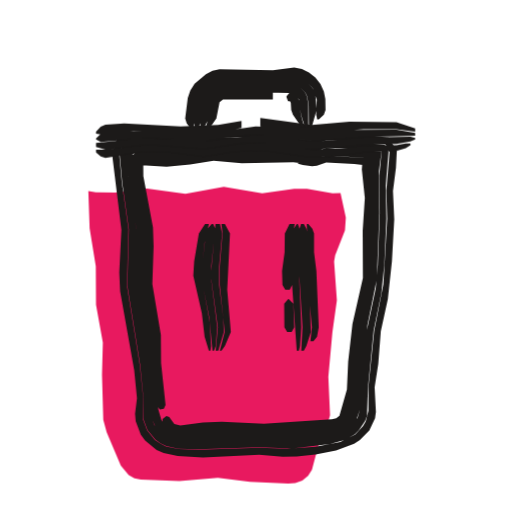
t = 0.00 s
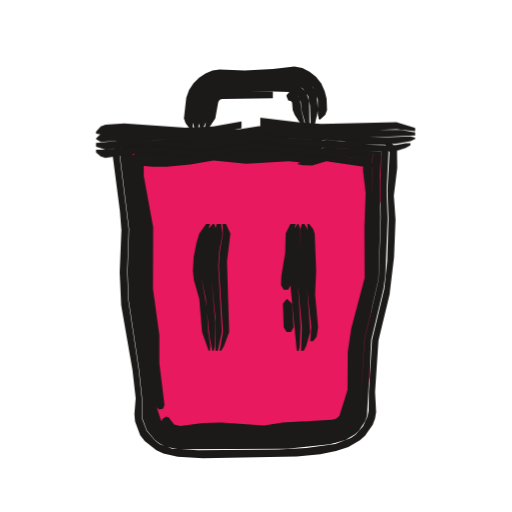
t = 0.53 s
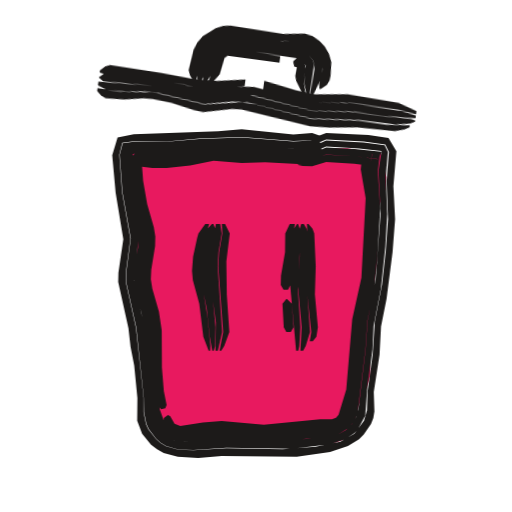
t = 1.04 s
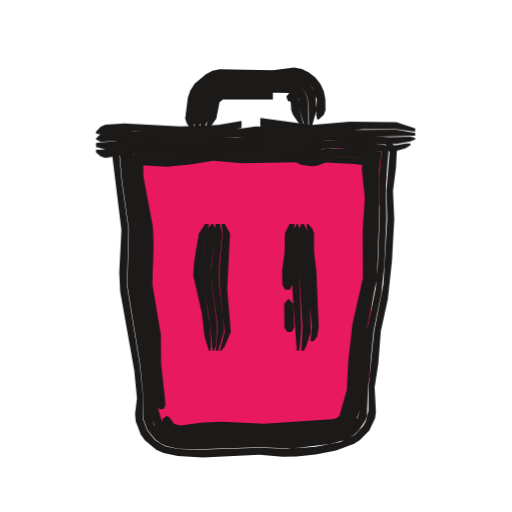
t = 1.49 s
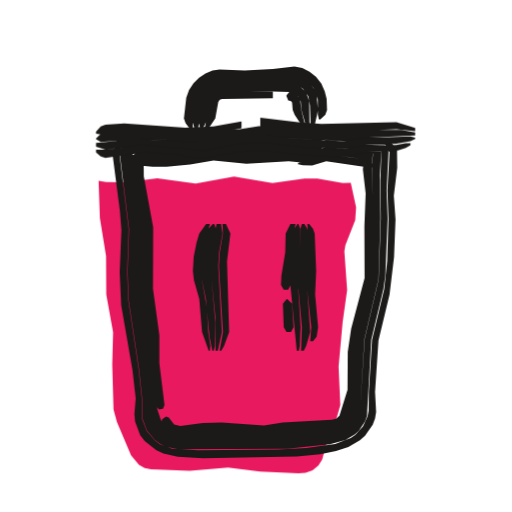
t = 1.96 s
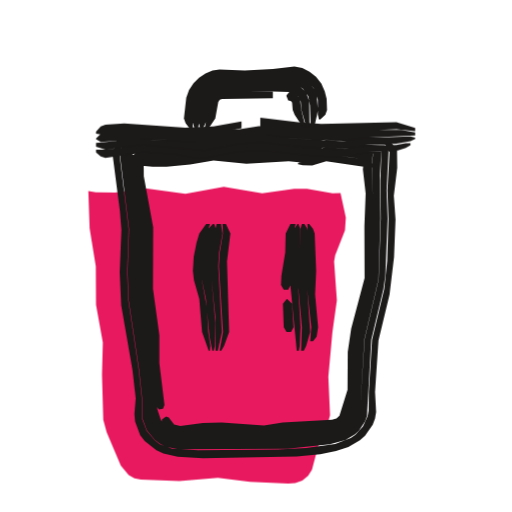
t = 2.57 s

The animated SVG that drew these frames (rendered in a browser with its animation timeline set to each time). Animation: 3 CSS @keyframes rules; one cycle of 3.04 s, repeats indefinitely.

<svg xmlns="http://www.w3.org/2000/svg" width="24" height="24" viewBox="0 0 24 24"><style>svg{--ai-spin:60deg}.ai-fill{animation:ai-fill 2600ms infinite}@keyframes ai-fill{0%,82%,100%{transform:translate(-1.9px,1.9px)}14%,70%{transform:translate(0,0)}}.ai-f1,.ai-f2{opacity:0}.ai-frame{animation:ai-boil 660ms steps(1,end) infinite}.ai-f1{animation-delay:-440ms}.ai-f2{animation-delay:-220ms}@keyframes ai-boil{0%{opacity:1}33.33%,100%{opacity:0}}.ai-target{transform-box:view-box;transform-origin:19.5px 6.5px;animation:ai-move 2600ms ease-in-out infinite}.ai-n1{animation-delay:70ms}.ai-n2{animation-delay:140ms}.ai-n3{animation-delay:210ms}@keyframes ai-move{0%,23.08%{transform:none}33.81%{transform:translateY(-1.5px) rotate(14deg)}46.92%,100%{transform:none}}@media (prefers-reduced-motion:reduce){*{animation:none!important}}</style><g class="ai-fill"><path d="M6.04 7.05l.06 1.75 .29 1.78 .01 1.81 .32 1.77-.04 1.51 .06 2.11 .16 .58 .66 1.56 .37 .45 .27 .15 .3 .06 1.81 .07 1.8-.15 1.5 .18 1.8 .08 .33-.02 .33-.11 .27-.23 .18-.28 .29-1.09 .39-.87 .17-.59-.08-1.81 .19-2.09 .21-1.49-.13-1.82 .05-.29 .46-1.17 .04-.6-.25-1.15-.37 .01-1.2-.21-.6 0-1.5 .21-1.8-.3-1.8 .32-1.8-.24-1.5 .19-.9-.02z" fill="#E8195F"/></g><g fill="#1C1A19"><g class="ai-frame ai-f0"><path d="M15.07 7.32l-1.54-.12-2.2 0-1.32-.06-1.76 .19-.88 .04-1.1-.06-.07-.09 .1-.02 .07 1.31 .38 2.18-.04 2.65 .4 2.4 .26 3.28 .12 .17 .19-.03 .08-.17-.21-1.96-.01-1.33-.4-2.39 .06-1.77-.03-.88-.45-2.4-.01-1.1-.24 .38-.2 .18 1.54 .1 1.1-.11 1.1-.18 1.32 .12 2.42-.05 .88 .11 .22-.05 .22-.2zM7.62 19.64l0 .22 .25 .29 .16 .11 .39 .09 1.97-.12 1.76 .04 1.54-.04 1.92-.18 .44-.16 .29-.33 .15-.43 .12-.84 .27-3.07 .46-2.16 .1-3.53-.07-1.77 .11-.56 .23 .25-2.42-.16-.44 .15-.66 .1-.22 .08 0 .06 .22 .06 .44 .05 .22-.02 .44-.15 1.32 .07 1.1 .13-.18-.07-.43-.51-.06 .05-.05 .22-.03 .44 .14 1.33-.1 1.54 .01 2.21-.49 2.16-.2 1.75-.06 1.32-.35 1.23-.15 .11-.2 .05-3.19 .21-1.98-.09-.88 .03-1.06 .14-.28-.07-.24-.32-.13-.05zM15.07 6.97l-1.98-.13-3.3-.03-1.98 .16-1.85-.02-.01 .28 .1 1.31 .34 2.18-.06 2.65 .41 2.4 .26 2.63 .06 1.1 .28 .63 .35 .34 .46 .19 .47 .04 1.99-.08 3.08 .01 .66-.05 1.51-.21 .55-.29 .26-.31 .2-.58 .35-3.94 .44-2.17 .12-3.08-.02-1.99 .12-.91-2.59-.16-1.32 .48 0 .12 .22-.01 .66-.1 .44-.15 2.42 .17-.23-.25-.11 .56 .06 1.77-.1 3.53-.47 2.16-.27 3.07-.13 .84-.22 .54-.2 .2-.28 .12-1.85 .19-1.76 .05-1.76-.05-1.97 .13-.37-.09-.3-.24-.19-.3-.14-.48-.26-3.47-.41-2.39 .05-2.65-.39-2.18-.07-1.32-.12 .06 .05 .1 1.32 .07 2.42-.24 1.32 .07 2.2-.01 1.1 .1 .44-.1zM15.07 6.74l-.22-.12-.22-.04-3.3-.13-2.2 .04-1.32 .1-1.54 .01-.54 .09-.12 .56 .12 1.32 .31 2.18-.07 2.65 .6 3.71 .15 1.53-.01 .98 .2 .54 .37 .44 .24 .18 .27 .13 .57 .12 .93 .03 2.86-.09 1.54 .05 1.77-.21 .73-.2 .44-.26 .19-.18 .29-.43 .09-.24 .05-1.37 .26-2.63 .36-1.74 .14-1.31 .1-2.2-.03-1.55 .13-1.57-.17-.33-1.21-.12-1.54-.06-.66 .26-.66 .39 0 .09 1.32-.45 2.6 .16-.11 1.17 .02 1.76-.09 2.42-.1 1.1-.41 1.95-.33 3.72-.11 .39-.35 .5-.55 .28-1.51 .21-.88 .05-2.86-.01-2.22 .07-.48-.11-.21-.12-.19-.15-.28-.38-.16-.43-.05-1.1-.26-2.62-.41-2.4 .07-2.43-.39-2.62-.06-1.36 1.84 .03 2.2-.17 3.08 .04 1.76 .1 .22-.05zM15.07 6.41l-.44-.18-.66 .02-2.64-.18-1.1 .08-1.1-.03-2.86 .12-.77 .19-.24 .85 .43 3.5-.1 1.99 .04 .88 .66 3.7 .13 1.32-.09 .73 .03 .35 .24 .63 .2 .27 .54 .44 .33 .15 .66 .14 1.18 .07 2.64-.13 1.1 .09 .66-.01 .88-.09 .96-.19 .85-.32 .27-.17 .44-.45 .27-.57 .04-.3-.06-1.16 .17-1.09 .12-1.53 .33-1.52 .19-1.75 .11-1.98-.06-1.33 .14-1.09 .04-.78-.38-.62-1.17-.14-1.76-.05-.66 .28-.66 .53 0 .13 .66-.38 .66-.25 1.54 .05 1.23 .12 .2 .37-.15 1.81 .04 1.32-.18 3.08-.43 2.17-.27 2.63 0 1.12-.13 .51-.13 .22-.36 .39-.7 .35-1.16 .22-1.32 .1-1.32-.05-2.86 .09-.93-.03-.58-.12-.27-.14-.25-.17-.37-.45-.2-.54 .02-.99-.16-1.53-.6-3.7 .07-2.66-.31-2.18-.12-1.31 .13-.58 .55-.1 1.54-.01 1.32-.1 2.2-.05 3.3 .14 .44 .11z"/><path d="M10.38 10.5l.05 .44-.13 1.54 0 .88 .23 2.2-.23 .88 .08 0 .16-.22 .28-.66-.17-1.98 .13-2.64-.24-.44zM10.1 10.5l-.22 2.42 .33 2.42-.1 1.1 .12 0 .26-.88-.03-.66-.19-1.54 0-.88 .14-1.54-.1-.44zM9.92 10.5l-.19 .22-.08 .22-.23 1.98 .39 1.98 .15 1.54 .07 0 .08-.22 .07-.88-.28-2.2 0-.66 .19-1.76-.1-.22zM9.61 10.5l-.29 .44-.22 1.32-.04 .66 .4 1.76 .13 1.1 .2 .66 .07 0 .03-.22-.06-1.1-.4-2.2 .16-1.54 .2-.88z"/><path d="M14.38 10.5l.1 3.3 .14 1.54-.07 .66 .14 0 .17-.22 .08-.44-.11-2.64-.11-.88 0-.88-.08-.22-.19-.22zM14.11 10.5l-.07 .22-.01 2.2 .15 2.42-.06 1.1 .12 0 .12-.22 .21-.66-.16-4.62-.05-.22-.12-.22zM13.91 10.5l-.14 .22-.04 .22-.07 1.98 .25 3.52 .1 0 .05-.22 .06-.88-.09-2.2 .01-2.42-.08-.22zM13.57 10.5l-.22 .44-.01 .88-.12 .88 .02 .66 .13 .22 .21 0 .11-.22 .05-2.42 .07-.44zM13.51 14.02l-.19 .22 .01 1.1 .13 .22 .21 0 .12-.22-.04-1.1-.22-.22z"/><path d="M4.5 6.27l.22 .03 .22-.06 1.32-.09 2.42 .11 1.1-.01 .88-.1 .66-.15 0-.33-1.1 .18-1.76 .07-2.64-.14-.88 .06-.22 .1-.22 .23zM12.2 5.93l2.42 .31 2.42-.18 1.54-.01 .88 .12 0-.15-.88-.29-2.2-.03-1.76 .16-2.42-.33zM4.5 6.53l.22 .12 2.2-.18 2.64 .16 1.98-.28 .66-.03 2.42 .31 2.42-.2 2.42-.07 0-.13-.88-.15-1.98 .01-1.98 .15-1.98-.29-.66-.03-2.2 .32-3.96-.09-.88 .08-.22 .05-.22 .21zM4.5 6.89l.44 .12 1.98-.23 2.64 .21 1.76-.27 .88-.03 1.98 .28 .66 .03 2.2-.21 1.54-.04 .66-.12 .22-.1 0-.06-.22-.06-2.2 .04-2.42 .19-1.98-.28-.66-.04-2.2 .3-3.08-.14-2.2 .22zM4.5 7.15l.22 .18 .22 .07 1.76-.29 1.32 .05 1.54 .2 1.32-.23 .88-.05 .88 .03 1.76 .26 .66 0 .88-.05 1.1-.18 1.54-.07 .44-.13 .22-.13 0-.09-.22 0-.44 .08-1.54 .04-1.32 .15-1.1 .04-1.98-.29-.66-.04-.88 .07-1.54 .23-2.64-.21-1.98 .23-.44-.01z" class="ai-target"/><path d="M9.08 6l.03-.88 .18-.75 .35-.43 .45-.27 .25-.05 2.45 .04 .92-.09 .28 .05 .48 .29 .19 .23 .19 .54-.03 .7 .05 .22 .07 0 .24-.22 .08-.22-.01-.52-.07-.35-.16-.35-.24-.31-.3-.23-.33-.17-.36-.07-1 .13-2.5-.04-.33 .07-.31 .16-.53 .45-.2 .31-.12 .35-.12 .97 .07 .22 .16 .22zM9.33 6l.19-1.1 .12-.4 .11-.17 .29-.24 .17-.08 .39-.05 1.97 .04 1.07-.04 .37 .11 .3 .27 .09 .18 .07 .42 .01 .88 .05 .18 .07 0 .24-.84-.06-.75-.13-.27-.18-.23-.48-.29-.27-.06-.93 .07-2.45-.04-.51 .17-.41 .36-.26 .51-.13 .93 .12 .44zM9.56 6l.22-.44 .2-.94 .35-.29 .48-.03 2.76 .06 .2 .05 .24 .23 .1 .74 .14 .44 .08 .18 .12 0 0-1.06-.06-.41-.09-.19-.29-.27-.36-.12-3.06-.02-.39 .04-.17 .09-.31 .25-.11 .17-.12 .42-.1 .66-.02 .22 .05 .22zM9.83 6l.31-.44 .15-.77 .16-.13 2.34 0 0-.31-2.19-.08-.38 .08-.27 .25-.3 1.4zM13.43 4.56l.07 .19 .09 0 .04 .07 .02 .34 .08 .22 .43 .62 .11 0-.17-.62-.06-.61-.09-.23-.17-.14-.2-.06-.15 .17z" class="ai-target"/></g><g class="ai-frame ai-f1"><path d="M15.07 7.29l-5.06-.14-1.54 .21-1.1 .07-1.1-.08-.06-.11 .09-.04-.02 .66 .08 .88 .49 2.38-.21 2.01 .45 1.95 .21 3.07 .12 .87 .13 .16 .2-.04 .06-.16-.13-.64-.09-1.1-.01-1.76-.13-.87-.31-1.08-.07-.44 .02-.44 .18-1.12 .01-.44-.07-.44-.31-1.08-.19-1.08-.05-.66 .05-.67-.23 .39-.21 .22 .88 .11 .66 0 1.1-.12 1.1-.22 1.32 .1 1.1-.03 2.2 .11 .22-.08 .22-.21zM7.68 19.59l-.01 .23 .21 .3 .33 .22 .42 .04 1.76-.17 1.76 .12 1.98-.12 1.64-.2 .26-.15 .18-.22 .21-.52 .16-.83 .3-3.29 .4-1.95 .2-3.51-.16-1.78 .13-.55 .26 .25-1.1-.13-1.32-.08-1.32 .42 0 .06 .22 .05 .44 .01 .66-.2 1.32 .08 1.1 .15-.19-.06-.45-.51-.06 .04-.06 .21-.04 .44 .23 1.35-.2 3.73-.43 1.95-.28 3.29-.36 1.18-.12 .14-.19 .07-.55 0-2.64 .26-1.98-.17-.88 .07-1.06 .16-.27-.11-.2-.35-.11-.06zM15.07 6.95l-1.32 .01-1.76-.14-1.76-.01-2.64 .23-1.62-.07-.03 .7 .12 1.31 .43 2.17-.02 .45-.19 1.12 .01 .66 .34 1.29 .12 .66 .34 3.94 .1 .41 .2 .4 .31 .36 .21 .14 .48 .15 2-.13 1.76 .09 1.54-.05 1.75-.19 .42-.09 .51-.32 .23-.32 .16-.35 .37-3.02 .09-1.32 .32-1.52 .15-1.53 .13-2.2-.11-1.77 .08-.66 .08-.24-1.26-.13-1.32-.07-1.32 .56 0 .13 .22-.03 .66-.16 .44-.17 1.32 .08 1.1 .13-.25-.24-.14 .55 .16 1.78-.21 3.51-.41 1.95-.3 3.29-.17 .83-.28 .61-.21 .19-.29 .1-1.7 .17-1.76 .1-1.76-.13-1.76 .18-.41-.04-.32-.21-.2-.31-.21-.59-.17-1.26-.15-2.64-.11-.65-.31-1.08-.07-.44 .02-.44 .18-1.12-.01-.66-.32-1.3-.15-.87-.09-.87 .03-.67-.1 .08 .03 .12 1.1 .09 1.1-.07 1.54-.22 4.62 .15 .44-.12zM15.07 6.72l-.22-.11-.22-.02-.88 .04-2.42-.19-1.98 .07-1.54 .14-1.54-.01-.52 .07-.14 .54 .13 1.76 .39 2.17-.21 1.57-.01 .44 .48 2.17 .35 3.28 .01 .69 .11 .53 .11 .25 .34 .45 .22 .19 .26 .16 .57 .16 .71 .02 1.54-.1 3.08 .04 1.77-.21 .72-.23 .42-.28 .17-.18 .35-.65 .1-1.36 .24-1.74 .05-1.1 .34-1.74 .21-1.97 .09-1.54-.07-1.77 .1-1.13-.15-.32-.98-.13-1.76-.09-.66 .29-.66 .44 0 .09 .22-.07 1.1-.47 1.54 .09 1.05 .12-.14 .93 .1 2-.23 3.07-.38 1.95-.09 1.32-.34 2.83-.11 .37-.2 .34-.27 .27-.36 .19-1.51 .23-2.2 .09-1.76-.08-1.77 .13-.47-.06-.44-.23-.31-.36-.26-.6-.37-4.14-.49-2.17 .22-2.01-.48-2.61-.06-.87 .02-.69 1.61 .07 2.42-.22 1.98 0 1.98 .14 .88-.02 .22-.07zM15.07 6.39l-.44-.15-.88 .07-2.42-.25-1.1 .09-3.96 .14-.76 .15-.25 .84 .16 1.76 .36 2.17-.23 1.57-.01 .44 .48 2.17 .1 .87 .17 .87 .15 1.53-.01 1.06 .23 .61 .42 .52 .28 .21 .31 .17 .66 .18 .96 .06 1.1-.09 3.52 .03 1.56-.22 .84-.28 .52-.32 .22-.22 .34-.5 .11-.28 .05-.3-.03-.92 .27-1.74 .07-1.32 .26-1.31 .28-2.18 .12-1.54-.08-1.55 .14-1.64-.37-.62-.94-.14-1.98-.1-.44 .17-.22 .15-.66 .58 0 .13 .88-.55 .44-.17 1.76 .09 1.01 .14 .17 .35-.11 1.36 .07 1.78-.11 1.53-.17 1.53-.34 1.74-.1 1.54-.24 1.74-.03 .9-.14 .48-.45 .61-.66 .38-1.16 .23-1.54 .12-2.64-.05-1.54 .1-.71-.03-.58-.16-.26-.15-.22-.2-.35-.45-.11-.25-.11-.54 0-.69-.36-3.28-.48-2.17 .01-.44 .21-1.56-.39-2.18-.13-1.76 .14-.56 .54-.07 1.54 .01 1.54-.14 1.98-.07 2.42 .19 .88-.04 .44 .07z"/><path d="M10.4 10.5l.02 .44-.15 .88-.04 .66 .23 3.08-.17 .88 .08 0 .14-.22 .24-.66-.12-1.76-.02-1.54 .16-1.32-.22-.44zM10.12 10.5l-.25 1.32-.05 .66 .03 .66 .27 1.98-.02 1.32 .11 0 .2-.88-.21-3.08 .04-.66 .15-.88-.07-.44zM9.93 10.5l-.2 .22-.09 .22-.2 .88-.07 .88 .04 .44 .28 1.32 .14 1.32 .12 .66 .07 0 .06-.22 .02-.88-.27-2.86 .05-.66 .21-1.1-.09-.22zM9.62 10.5l-.32 .44-.06 .22-.19 .88-.05 .66 .04 .44 .3 1.1 .19 1.54 .25 .66 .07 0 .01-.22-.13-1.32-.36-2.2 .12-1.1 .31-1.1z"/><path d="M14.39 10.5l.05 1.76-.06 1.32 .21 1.98-.07 .44 .14 0 .17-.22 .07-.44-.14-1.54 .04-1.32-.07-1.54-.08-.22-.19-.22zM14.12 10.5l-.07 .22 0 1.32-.09 1.32 .18 1.98-.06 1.1 .13 0 .12-.22 .2-.66-.14-1.98 .06-1.1-.03-1.54-.05-.22-.13-.22zM13.92 10.5l-.14 .22-.04 .22 0 .88-.14 1.54 .28 3.08 .1 0 .05-.22 .05-.88-.12-1.76 .09-1.76 0-1.1-.08-.22zM13.58 10.5l-.21 .44-.01 .88-.19 1.1-.01 .44 .13 .22 .21 0 .11-.22 .13-1.32 .01-1.1 .07-.44zM13.42 14.02l-.18 .22 .06 1.1 .12 .22 .21 0 .13-.22-.08-1.1-.23-.22z"/><path d="M4.5 6.22l.22 .04 2.42-.08 2.42 .13 .66-.09 1.1-.27 0-.32-1.32 .25-1.1 .06-1.54-.08-2.42-.05-.22 .09-.22 .22zM12.2 5.98l1.54 .23 .88 .06 1.76-.22 2.2 .03 .88 .1 0-.15-.88-.27-2.42-.08-1.54 .21-.88-.07-1.54-.24zM4.5 6.47l.22 .14 2.42-.11 2.42 .18 1.54-.31 .66-.04 2.86 .33 1.98-.22 1.32 .02 1.54-.09 0-.13-.66-.12-2.42-.05-1.76 .2-2.86-.34-.44 .04-1.76 .32-.88-.01-1.54-.11-2.2 .03-.22 .04-.22 .2zM4.5 6.83l.44 .15 .88-.04 .88-.12 .66-.01 2.2 .22 1.32-.29 .66-.06 3.08 .35 2.2-.23 1.76-.02 .66-.13 .22-.11 0-.06-.22-.05-1.32 .05-1.32-.02-1.98 .21-3.08-.34-.44 .04-1.54 .31-2.42-.18-2.64 .15zM4.5 7.1l.22 .19 .22 .09 .88-.06 .88-.18 .44-.02 .88 .06 1.1 .2 .44 .03 1.32-.32 .44-.04 3.3 .35 .88-.06 1.32-.18 1.76-.06 .44-.14 .22-.13 0-.09-1.1 .11-1.32-.01-2.2 .21-2.64-.32-.66-.03-1.76 .35-2.42-.24-1.54 .17-1.1-.02z" class="ai-target"/><path d="M9.04 6l0-.88 .08-.49 .1-.28 .37-.45 .48-.27 .27-.05 2.01 .07 1.37-.11 .28 .05 .5 .3 .18 .24 .17 .55-.08 .7 .04 .22 .07 0 .25-.22 .1-.22 .02-.23-.05-.64-.16-.37-.24-.31-.29-.24-.34-.17-.38-.07-1 .15-2.5-.06-.34 .06-.33 .15-.56 .46-.21 .33-.13 .36-.1 .98 .09 .22 .16 .22zM9.29 6l.16-1.1 .11-.43 .28-.32 .36-.19 .19-.03 2.18 .06 1.08-.06 .38 .11 .31 .28 .08 .2 .04 .21-.04 1.09 .04 .18 .08 0 .27-.84 .03-.47-.04-.29-.12-.27-.18-.24-.5-.31-.28-.05-.93 .09-2.45-.07-.54 .17-.45 .36-.16 .26-.11 .28-.1 .94 .13 .44zM9.52 6l.21-.44 .18-.97 .18-.2 .35-.12 3.14 .06 .21 .05 .19 .15 .05 .1 .03 .75 .2 .62 .13 0 .02-1.48-.08-.19-.3-.29-.38-.12-1.08 .04-2.19-.06-.2 .03-.36 .19-.29 .34-.08 .21-.09 .67-.04 .44 .06 .22zM9.79 6l.3-.44 .12-.79 .13-.13 2.45 0 0-.3-2.36-.1-.36 .13-.2 .21-.26 1.42zM13.43 4.54l.07 .18 .13 .03-.02 .41 .07 .22 .42 .62 .11 0-.16-.62-.01-.61-.06-.24-.18-.16-.22-.06-.15 .17z" class="ai-target"/></g><g class="ai-frame ai-f2"><path d="M15.07 7.26l-1.76-.09-1.76 .06-1.54-.1-2.64 .25-1.1-.06-.07-.09 .12-.04 .08 1.32 .34 1.96 .01 3.31 .27 1.75 .09 1.53 .21 1.97 .13 .17 .19-.04 .07-.17-.24-1.96 0-1.32-.3-2.18 .01-2.88-.44-2.39-.01-1.1-.25 .39-.21 .19 .88 .08 .66 0 1.1-.11 1.1-.19 1.54 .16 1.98-.12 1.1 .1 .22-.06 .22-.2zM7.59 19.66l0 .22 .12 .16 .31 .24 .19 .07 .42 .02 1.98-.11 1.54 .1 3.46-.29 .45-.17 .29-.34 .15-.43 .14-.83 .03-1.77 .08-.65 .67-2.82 .06-3.75-.06-1.55 .06-.56 .23 .3-.66-.03-1.76-.25-1.32 .42 0 .06 .22 .05 .44 .01 .66-.2 1.76 .26 .66 .04-.19-.09-.42-.53-.03 .05-.06 .66 .13 1.12-.06 1.54 .01 2.42-.63 2.38-.16 1.09-.01 1.77-.38 1.22-.14 .13-.21 .05-2.31 .14-.88 .13-1.98-.14-.88 .03-1.06 .14-.29-.07-.25-.33-.13-.05zM15.07 6.91l-1.76-.09-1.32 .04-2.2-.06-1.98 .17-1.84-.01-.01 .26 .11 1.32 .33 2.18-.06 2.21 .06 1.1 .24 1.53 .38 3.95 .3 .64 .35 .34 .47 .2 .48 .04 1.99-.07 1.76 .05 3.07-.24 .42-.09 .39-.17 .42-.44 .21-.58 .2-3.29 .66-2.81 .09-2.86-.03-1.99 .07-1.12-.82-.01-1.76-.23-1.32 .56 0 .12 .22-.03 .66-.15 .44-.17 1.76 .25 .66 .04-.22-.3-.06 .56 .05 1.55-.07 3.75-.68 2.81-.08 .66-.01 1.54-.26 1.34-.22 .37-.39 .23-3.62 .31-1.54-.1-2.39 .09-.35-.17-.33-.45-.16-.48-.08-.62-.15-1.53-.07-1.32-.29-1.96-.01-3.31-.35-1.96-.07-1.32-.13 .08 .04 .09 1.1 .06 .88-.05 1.76-.2 1.76 .11 1.54-.07 1.32 .07 .44-.1zM15.07 6.69l-.22-.12-.22-.04-3.74-.07-4.62 .15-.53 .09-.12 .55 .43 3.5-.07 1.99 .05 1.32 .49 3.27 .14 1.32 .02 .98 .2 .54 .38 .45 .24 .18 .28 .14 .58 .12 5.11-.03 1.99-.2 .73-.2 .45-.27 .19-.18 .28-.43 .09-.25 .2-3.57 .57-2.38 .09-.65 .11-2.65-.05-1.32 .09-1.81-.18-.3-.98-.04-1.76-.22-.66 .29-.66 .44 0 .09 .22-.08 1.1-.46 1.76 .24 .83 .01-.05 1.37 .02 1.77-.1 2.86-.66 2.81-.21 3.29-.21 .58-.43 .44-.38 .17-.42 .08-3.07 .23-1.76-.04-1.99 .06-.48-.03-.46-.2-.35-.34-.29-.63-.36-3.74-.29-1.96-.03-.88 .05-2.21-.35-2.4-.08-1.34 1.83 .01 2.2-.19 1.98 .08 1.32-.04 1.54 .06 .22-.05zM15.07 6.36l-.44-.18-.66 .03-2.64-.12-2.2 .02-2.86 .15-.76 .18-.23 .84 .34 2.62 .07 .88-.08 1.99 .07 1.54 .53 3.05 .15 1.31-.06 .74 .03 .35 .24 .64 .21 .27 .55 .44 .33 .15 .67 .15 1.18 .07 4.4-.08 1.1-.11 .74-.15 .58-.19 .54-.31 .24-.22 .36-.51 .11-.29 .05-.31-.05-.94 .16-2.41 .52-2.16 .21-1.75 .07-1.76-.08-1.11 .16-1.32-.01-.78-.4-.6-1.16-.07-1.76-.21-.44 .18-.22 .14-.66 .58 0 .13 .88-.55 .44-.17 1.76 .22 1 .04 .21 .35-.1 1.81 .05 1.33-.06 1.98-.14 1.31-.57 2.38-.15 2.42-.01 .9-.05 .26-.22 .48-.35 .39-.22 .15-.73 .28-1.36 .19-1.32 .07-3.74 .04-1.22-.07-.58-.22-.24-.18-.38-.45-.21-.55-.02-.99-.14-1.32-.49-3.27-.05-1.32 .07-1.99-.43-3.5 .13-.56 .54-.1 4.62-.15 3.74 .07 .44 .1z"/><path d="M10.43 10.5l.02 .44-.15 .88-.04 .66 .19 3.08-.16 .88 .08 0 .13-.22 .24-.66-.1-3.3 .16-1.32-.21-.44zM10.15 10.5l-.25 1.32-.05 .66 .25 2.42 0 1.54 .11 0 .19-.88-.17-3.08 .04-.66 .16-.88-.07-.44zM9.97 10.5l-.2 .22-.1 .22-.2 .88-.06 .66 .01 .44 .23 1.1 .17 1.76 .13 .66 .07 0 .05-.22 .02-1.1-.23-2.64 .05-.66 .21-1.1-.08-.22zM9.66 10.5l-.32 .44-.13 .44-.13 .66-.04 .66 .05 .44 .25 .88 .13 1.54 .31 .88 .06 0 .02-.22-.1-.66-.06-1.1-.24-1.32-.05-.66 .11-.88 .32-1.1z"/><path d="M14.41 10.5l.04 1.98-.05 1.1 .19 1.76-.05 .66 .13 0 .17-.22 .07-.44-.14-1.54 .05-1.1-.07-1.76-.08-.22-.18-.22zM14.15 10.5l-.07 .22-.11 2.64 .18 1.98-.04 1.1 .13 0 .11-.22 .19-.66-.14-1.98 .06-1.1-.02-1.54-.04-.22-.13-.22zM13.94 10.5l-.14 .22-.04 .22-.02 1.1-.13 1.32 .3 3.08 .1 0 .04-.22 .04-.88-.11-1.76 .09-2.86-.08-.22zM13.61 10.5l-.22 .44-.02 .88-.18 1.1-.02 .44 .13 .22 .21 0 .11-.22 .12-1.32 .03-1.1 .08-.44zM13.44 14.02l-.18 .22 .04 1.1 .13 .22 .21 0 .12-.22-.07-1.1-.23-.22z"/><path d="M4.5 6.27l.22 .03 .22-.06 1.32-.08 2.2 .16 1.1 .01 .88-.11 .88-.21 0-.32-1.32 .23-1.32 .06-2.86-.19-.88 .05-.22 .09-.22 .24zM12.2 5.91l1.98 .23 1.1 .06 3.3-.15 .88 .1 0-.15-.88-.27-3.52 .08-1.1-.08-1.76-.22zM4.5 6.52l.22 .13 1.98-.14 2.86 .2 1.98-.35 .66-.06 1.98 .22 1.54 .08 1.54-.15 2.2-.1 0-.14-.66-.12-1.32 0-2.2 .11-1.1-.06-1.98-.24-2.64 .42-1.1-.01-2.2-.16-1.32 .08-.22 .05-.22 .21zM4.5 6.88l.44 .13 1.54-.19 .44 0 2.64 .24 1.54-.29 1.1-.1 1.98 .22 1.76 .1 1.32-.18 1.32-.07 .66-.12 .22-.11 0-.06-.22-.05-1.98 .07-1.1 .13-.66 .02-1.32-.09-1.98-.23-.66 .06-1.98 .35-3.08-.2-1.98 .19zM4.5 7.15l.22 .18 .22 .07 1.76-.27 1.54 .12 .88 .16 .44 .03 1.54-.32 1.32-.05 1.76 .2 1.76 .12 1.32-.23 1.32-.09 .44-.14 .22-.13 0-.09-.22 0-.44 .08-1.32 .06-1.54 .18-1.54-.11-1.98-.23-1.1 .09-1.54 .3-2.86-.26-1.76 .2-.44-.01z" class="ai-target"/><path d="M9.03 6l.02-.88 .08-.49 .1-.28 .37-.44 .49-.25 .26-.03 1.12 .03 2.25-.13 .29 .05 .49 .31 .2 .23 .2 .56 0 .7 .05 .22 .06 0 .24-.22 .08-.22-.02-.53-.09-.35-.16-.37-.25-.31-.3-.24-.34-.17-.37-.07-1.01 .12-1.32 .06-1.18-.04-.33 .05-.33 .14-.3 .19-.26 .26-.21 .32-.13 .36-.11 .98 .08 .22 .17 .22zM9.29 6l.16-1.1 .13-.43 .12-.17 .33-.24 .36-.09 .86 .03 2.4-.08 .39 .12 .16 .12 .25 .35 .08 .43 .03 .88 .03 .18 .07 0 .1-.18 .15-.66-.08-.76-.14-.28-.19-.24-.49-.31-.28-.06-2.48 .12-.91-.04-.52 .15-.45 .35-.17 .25-.11 .28-.11 .94 .13 .44zM9.52 6l.21-.44 .13-.83 .06-.14 .18-.18 .34-.1 2.35-.02 .79 .02 .22 .07 .19 .14 .11 .25 .03 .39 .19 .66 .07 .18 .12 0-.02-1.28-.15-.4-.3-.29-.39-.13-.2 0-2.2 .06-.86-.02-.38 .09-.34 .25-.21 .39-.14 1.11 .06 .22zM9.79 6l.3-.44 .14-.78 .07-.1 .11-.04 2.38-.04 0-.3-.22-.04-2.13 .02-.36 .1-.2 .2-.05 .14-.23 1.28zM13.43 4.51l.08 .2 .12 .02 .06 .08 .03 .35 .09 .22 .41 .62 .11 0-.21-.84-.06-.53-.15-.2-.22-.11-.11-.03-.15 .17z" class="ai-target"/></g></g></svg>
